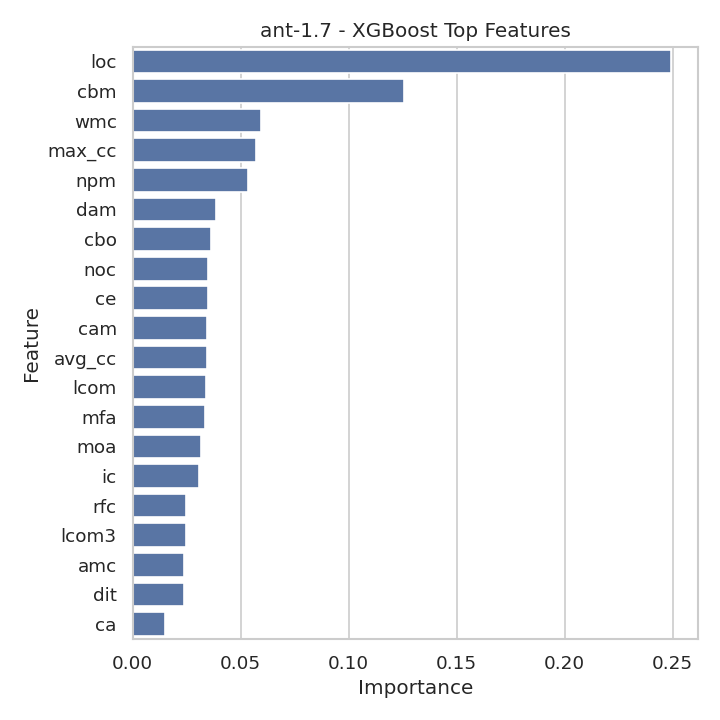

Values plotted in this chart, from the file beside it:
Feature, Importance
loc, 0.2494
cbm, 0.1258
wmc, 0.05965
max_cc, 0.05693
npm, 0.05354
dam, 0.03838
cbo, 0.0361
noc, 0.03502
ce, 0.03475
cam, 0.03447
avg_cc, 0.03423
lcom, 0.0338
mfa, 0.03355
moa, 0.0317
ic, 0.03077
rfc, 0.02487
lcom3, 0.02476
amc, 0.02388
dit, 0.02364
ca, 0.01479
